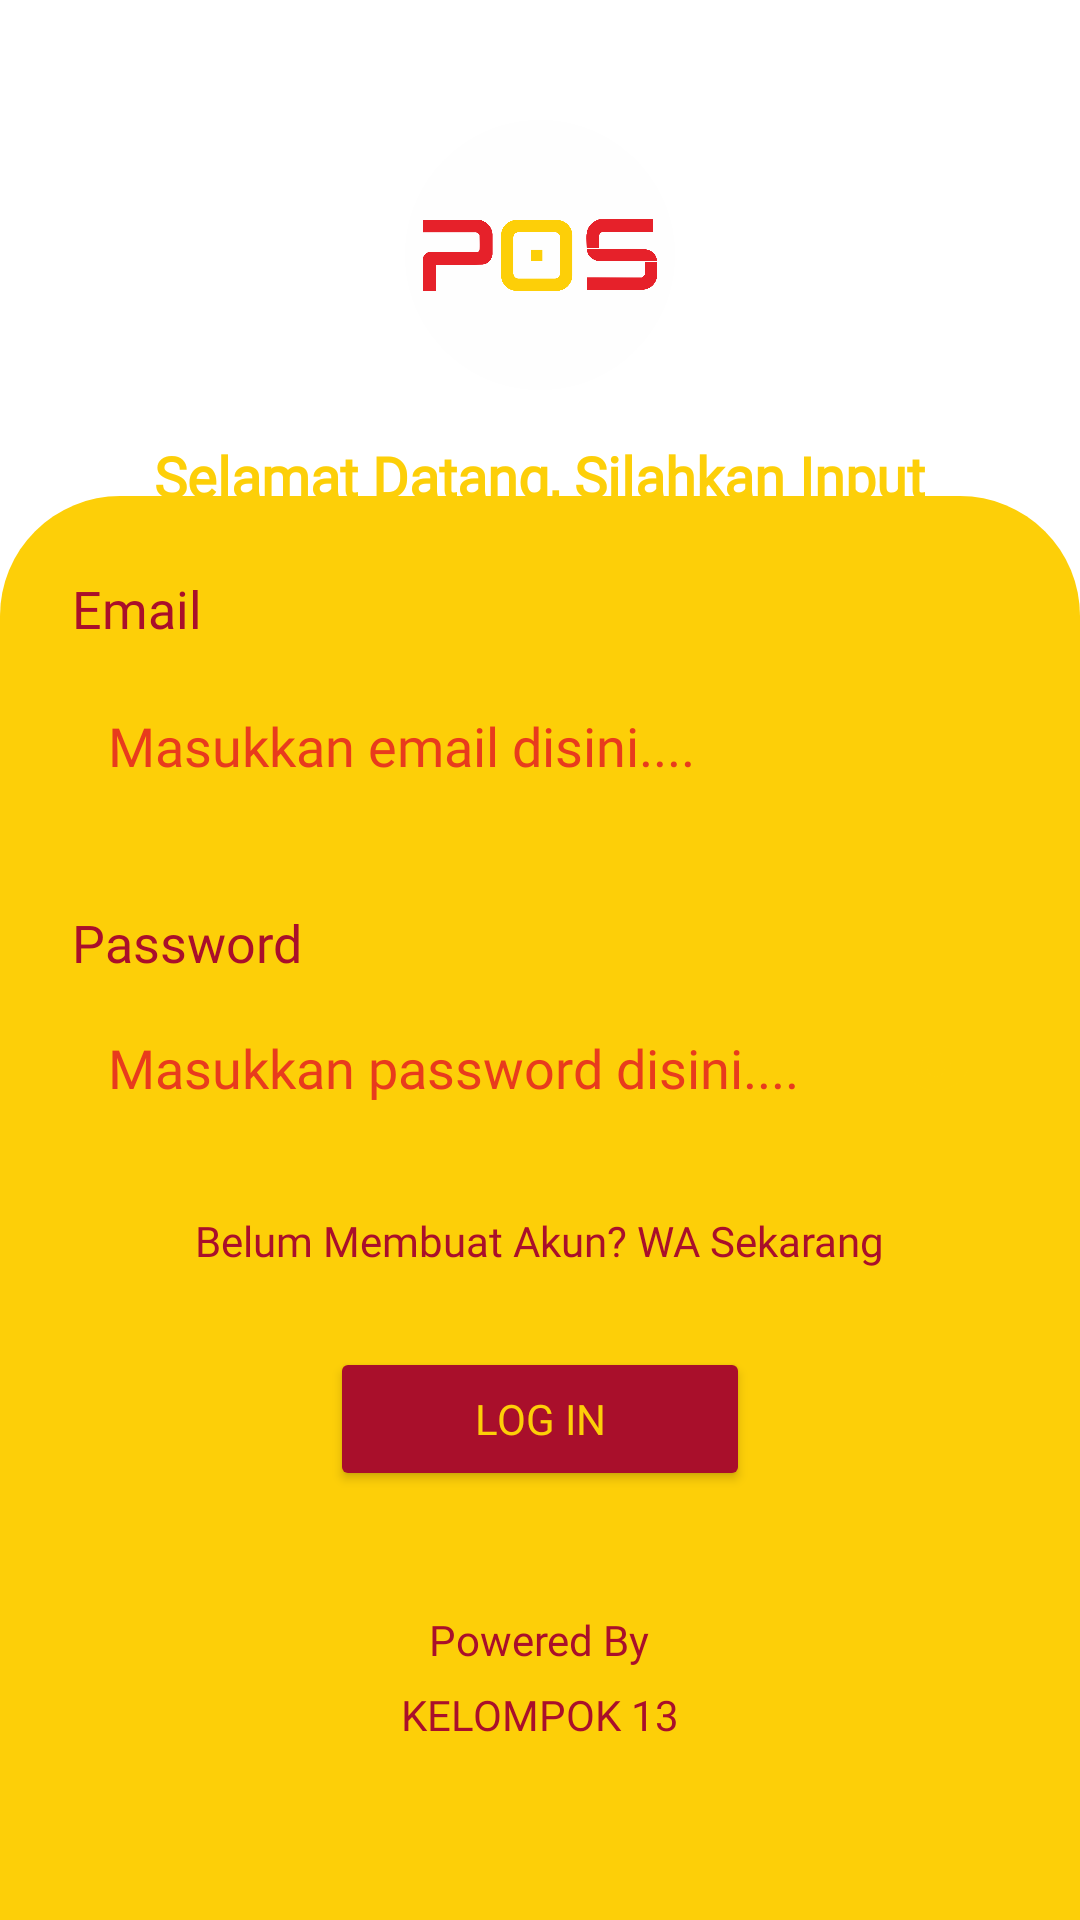

The Android layout XML behind this screen, and the referenced resources:
<!-- AndroidManifest.xml: application theme Theme.PosSaaS -->
<!-- res/layout/activity_loginkasir.xml -->
<?xml version="1.0" encoding="utf-8"?>
<RelativeLayout xmlns:android="http://schemas.android.com/apk/res/android"
    xmlns:app="http://schemas.android.com/apk/res-auto"
    android:layout_width="match_parent"
    android:layout_height="match_parent"
    android:background="@color/white">

    <ImageView
        android:id="@+id/imgLogo"
        android:layout_width="90dp"
        android:layout_height="90dp"
        android:layout_centerHorizontal="true"
        android:layout_marginTop="40dp"
        android:src="@drawable/logo_aplikasi_pos"
        android:scaleType="fitCenter" />

    <TextView
        android:id="@+id/txtWelcome"
        android:layout_width="wrap_content"
        android:layout_height="wrap_content"
        android:text="Selamat Datang, Silahkan Input"
        android:textColor="#FDCF08"
        android:textSize="18.5sp"
        android:fontFamily="@font/plus_jakarta"
        android:textStyle="bold"
        android:layout_below="@id/imgLogo"
        android:layout_centerHorizontal="true"
        android:layout_marginTop="16dp"/>

    <LinearLayout
        android:id="@+id/cardForm"
        android:layout_width="match_parent"
        android:layout_height="wrap_content"
        android:layout_alignParentBottom="true"
        android:orientation="vertical"
        android:paddingStart="24dp"
        android:paddingEnd="24dp"
        android:paddingBottom="24dp"
        android:paddingTop="16dp"
        android:minHeight="320dp"
        android:background="@drawable/bg_login_yellow">

        <TextView
            android:layout_width="wrap_content"
            android:layout_height="wrap_content"
            android:text="Email"
            android:textColor="@color/primary"
            android:textSize="17.2sp"
            android:fontFamily="@font/plus_jakarta"
            android:layout_marginBottom="10dp"
            android:layout_marginTop="10dp"/>

        <EditText
            android:id="@+id/edtEmail"
            android:layout_width="match_parent"
            android:layout_height="48dp"
            android:background="@drawable/bg_input_red"
            android:hint="Masukkan email disini...."
            android:fontFamily="@font/plus_jakarta"
            android:textColor="@color/accent"
            android:textColorHint="#E83B1D"
            android:paddingHorizontal="12dp"
            android:layout_marginBottom="30dp"/>

        <TextView
            android:layout_width="wrap_content"
            android:layout_height="wrap_content"
            android:text="Password"
            android:textColor="@color/primary"
            android:textSize="17.2sp"
            android:fontFamily="@font/plus_jakarta"
            android:layout_marginBottom="6dp"/>

        <LinearLayout
            android:layout_width="match_parent"
            android:layout_height="48dp"
            android:background="@drawable/bg_input_red"
            android:orientation="horizontal"
            android:gravity="center_vertical"
            android:layout_marginBottom="24dp">

            <EditText
                android:id="@+id/edtPassword"
                android:layout_width="0dp"
                android:layout_height="match_parent"
                android:layout_weight="1"
                android:hint="Masukkan password disini...."
                android:textColor="@color/accent"
                android:textColorHint="#E83B1D"
                android:inputType="textPassword"
                android:fontFamily="@font/plus_jakarta"
                android:paddingHorizontal="12dp"
                android:background="@android:color/transparent"
                android:gravity="center_vertical"/>

            <ImageView
                android:id="@+id/imgTogglePasswordKasir"
                android:layout_width="24dp"
                android:layout_height="24dp"
                android:layout_marginEnd="12dp"
                android:src="@drawable/ic_eye_open"
                android:contentDescription="Toggle password visibility"
                android:scaleType="centerInside"
                app:tint="@color/accent"
                android:clickable="true"
                android:focusable="true"/>

        </LinearLayout>

        <LinearLayout
            android:layout_width="match_parent"
            android:layout_height="wrap_content"
            android:orientation="horizontal"
            android:gravity="center"
            android:layout_marginBottom="26dp">

            <TextView
                android:layout_width="wrap_content"
                android:layout_height="wrap_content"
                android:text="Belum Membuat Akun? "
                android:textColor="@color/primary"
                android:textSize="14sp"
                android:fontFamily="@font/ibm_plex"/>

            <TextView
                android:id="@+id/txtWASekarang"
                android:layout_width="wrap_content"
                android:layout_height="wrap_content"
                android:text="WA Sekarang"
                android:textColor="@color/primary"
                android:textSize="14sp"
                android:fontFamily="@font/ibm_plex"
                android:clickable="true"
                android:focusable="true"/>

        </LinearLayout>

        <Button
            android:id="@+id/btnLogin"
            android:layout_width="140dp"
            android:layout_height="48dp"
            android:text="LOG IN"
            android:textAllCaps="false"
            android:textColor="#FDCF08"
            android:backgroundTint="#A90F2B"
            android:fontFamily="@font/manrope"
            android:layout_gravity="center"
            android:layout_marginBottom="40dp"/>

        <TextView
            android:layout_width="wrap_content"
            android:layout_height="wrap_content"
            android:text="Powered By"
            android:textColor="@color/primary"
            android:textSize="14sp"
            android:fontFamily="@font/plus_jakarta"
            android:layout_gravity="center"
            android:layout_marginBottom="6dp"/>

        <TextView
            android:layout_width="wrap_content"
            android:layout_height="wrap_content"
            android:text="KELOMPOK 13"
            android:textColor="@color/primary"
            android:textSize="14sp"
            android:fontFamily="@font/ibm_plex"
            android:layout_gravity="center"
            android:layout_marginBottom="35dp"/>

    </LinearLayout>

</RelativeLayout>
<!-- resources referenced by this layout -->
<resources>
  <color name="accent">#FDCF08</color>
  <color name="primary">#A90F2B</color>
  <color name="white">#FFFFFF</color>
  <!-- drawable bg_login_yellow (drawable) -->
  <?xml version="1.0" encoding="utf-8"?>
  <shape xmlns:android="http://schemas.android.com/apk/res/android">
      <solid android:color="#FDCF08"/>
      <corners
          android:topLeftRadius="40dp"
          android:topRightRadius="40dp"/>
  </shape>
  <!-- drawable ic_eye_open (drawable) -->
  <?xml version="1.0" encoding="utf-8"?>
  <vector xmlns:android="http://schemas.android.com/apk/res/android"
      android:width="24dp"
      android:height="24dp"
      android:viewportWidth="24"
      android:viewportHeight="24">
      <path
          android:fillColor="#A90F2B"
          android:pathData="M12,4.5C7,4.5 2.73,7.61 1,12c1.73,4.39 6,7.5 11,7.5s9.27,-3.11 11,-7.5c-1.73,-4.39 -6,-7.5 -11,-7.5zM12,17c-2.76,0 -5,-2.24 -5,-5s2.24,-5 5,-5 5,2.24 5,5 -2.24,5 -5,5zM12,9c-1.66,0 -3,1.34 -3,3s1.34,3 3,3 3,-1.34 3,-3 -1.34,-3 -3,-3z" />
  </vector>
  <!-- drawable logo_aplikasi_pos: png bitmap (drawable, 67416 bytes) -->
  <style name="Theme.PosSaaS" parent="Theme.MaterialComponents.Light.NoActionBar" />
</resources>
